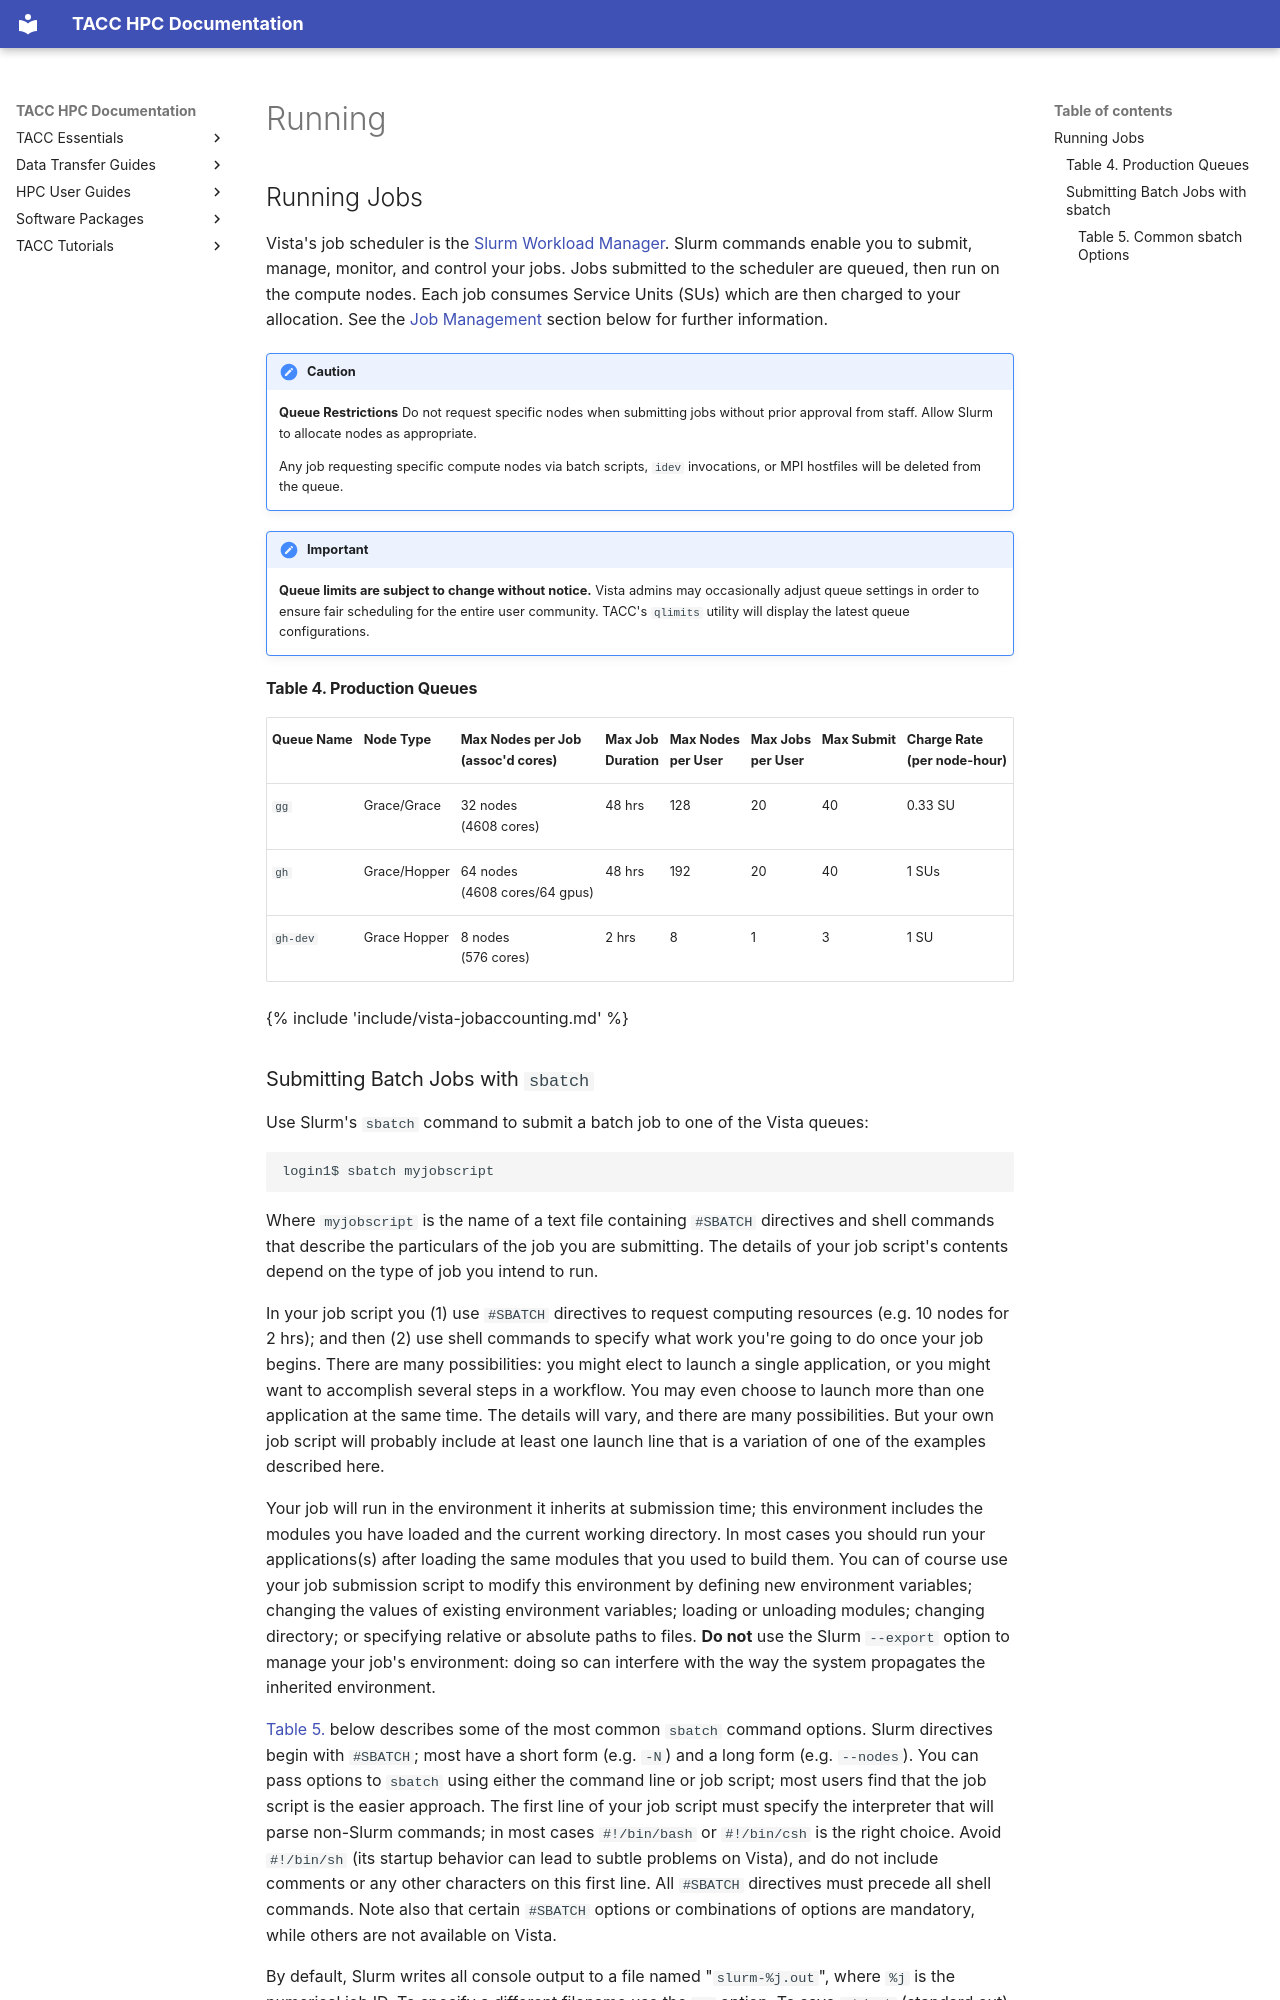

repository: TACC/TACC-Docs · page: hpc/vista/running/index.html · generator: mkdocs

## Running Jobs { #running }

Vista's job scheduler is the <a href="http://schedmd.com">Slurm Workload Manager</a>. Slurm commands enable you to submit, manage, monitor, and control your jobs. Jobs submitted to the scheduler are queued, then run on the compute nodes. Each job consumes Service Units (SUs) which are then charged to your allocation. See the [Job Management](#jobs) section below for further information.


<!-- Requested per Dan 5/18/26...we may also want to add this to the good conduct page.  -->
!!! caution
    **Queue Restrictions**
    Do not request specific nodes when submitting jobs without prior approval from staff.  Allow Slurm to allocate nodes as appropriate.

    Any job requesting specific compute nodes via batch scripts, `idev` invocations, or MPI hostfiles will be deleted from the queue.


!!! important
    **Queue limits are subject to change without notice.**
    Vista admins may occasionally adjust queue <!--the QOS--> settings in order to ensure fair scheduling for the entire user community.
    TACC's `qlimits` utility will display the latest queue configurations.


<!--
04/15/2026 no change since 01/20/2026
login1.vista(219)$ qlimits
Current queue/partition limits on TACC's vista system:

Name             MinNode  MaxNode     MaxWall  MaxNodePU  MaxJobsPU   MaxSubmit
gg                     1       32  2-00:00:00        128         20          40
gh                     1       64  2-00:00:00        192         20          40
gh-dev                 1        8    02:00:00          8          1           3

login1.vista(220)$
--
login1.vista(220)$ more /usr/local/etc/queue.map
# vista  
gg:0.33 
gh:1.0 
gh-dev:1.0 
gh-4k:1.0 
debug:1.0
gg-dev:0.33
gg-4k:0.33
-->

<a id="queues"></a>
#### Table 4. Production Queues { #table4 }

Queue Name  | Node Type     | Max Nodes per Job<br>(assoc'd cores) | Max Job<br>Duration | Max Nodes<br>per User   | Max Jobs<br>per User | Max Submit | Charge Rate<br>(per node-hour)
--          | --            | --                                   | --                  | --                      |--        |--         |--
`gg`        | Grace/Grace   | 32 nodes<br>(4608 cores)             | 48 hrs              | 128                     | 20       | 40        | 0.33 SU
`gh`        | Grace/Hopper  | 64 nodes<br>(4608 cores/64 gpus)     | 48 hrs              | 192                     | 20       | 40        | 1 SUs
`gh-dev`    | Grace Hopper  | 8 nodes<br>(576 cores)               |  2 hrs              | 8                       | 1        | 3         | 1 SU


{% include 'include/vista-jobaccounting.md' %}
